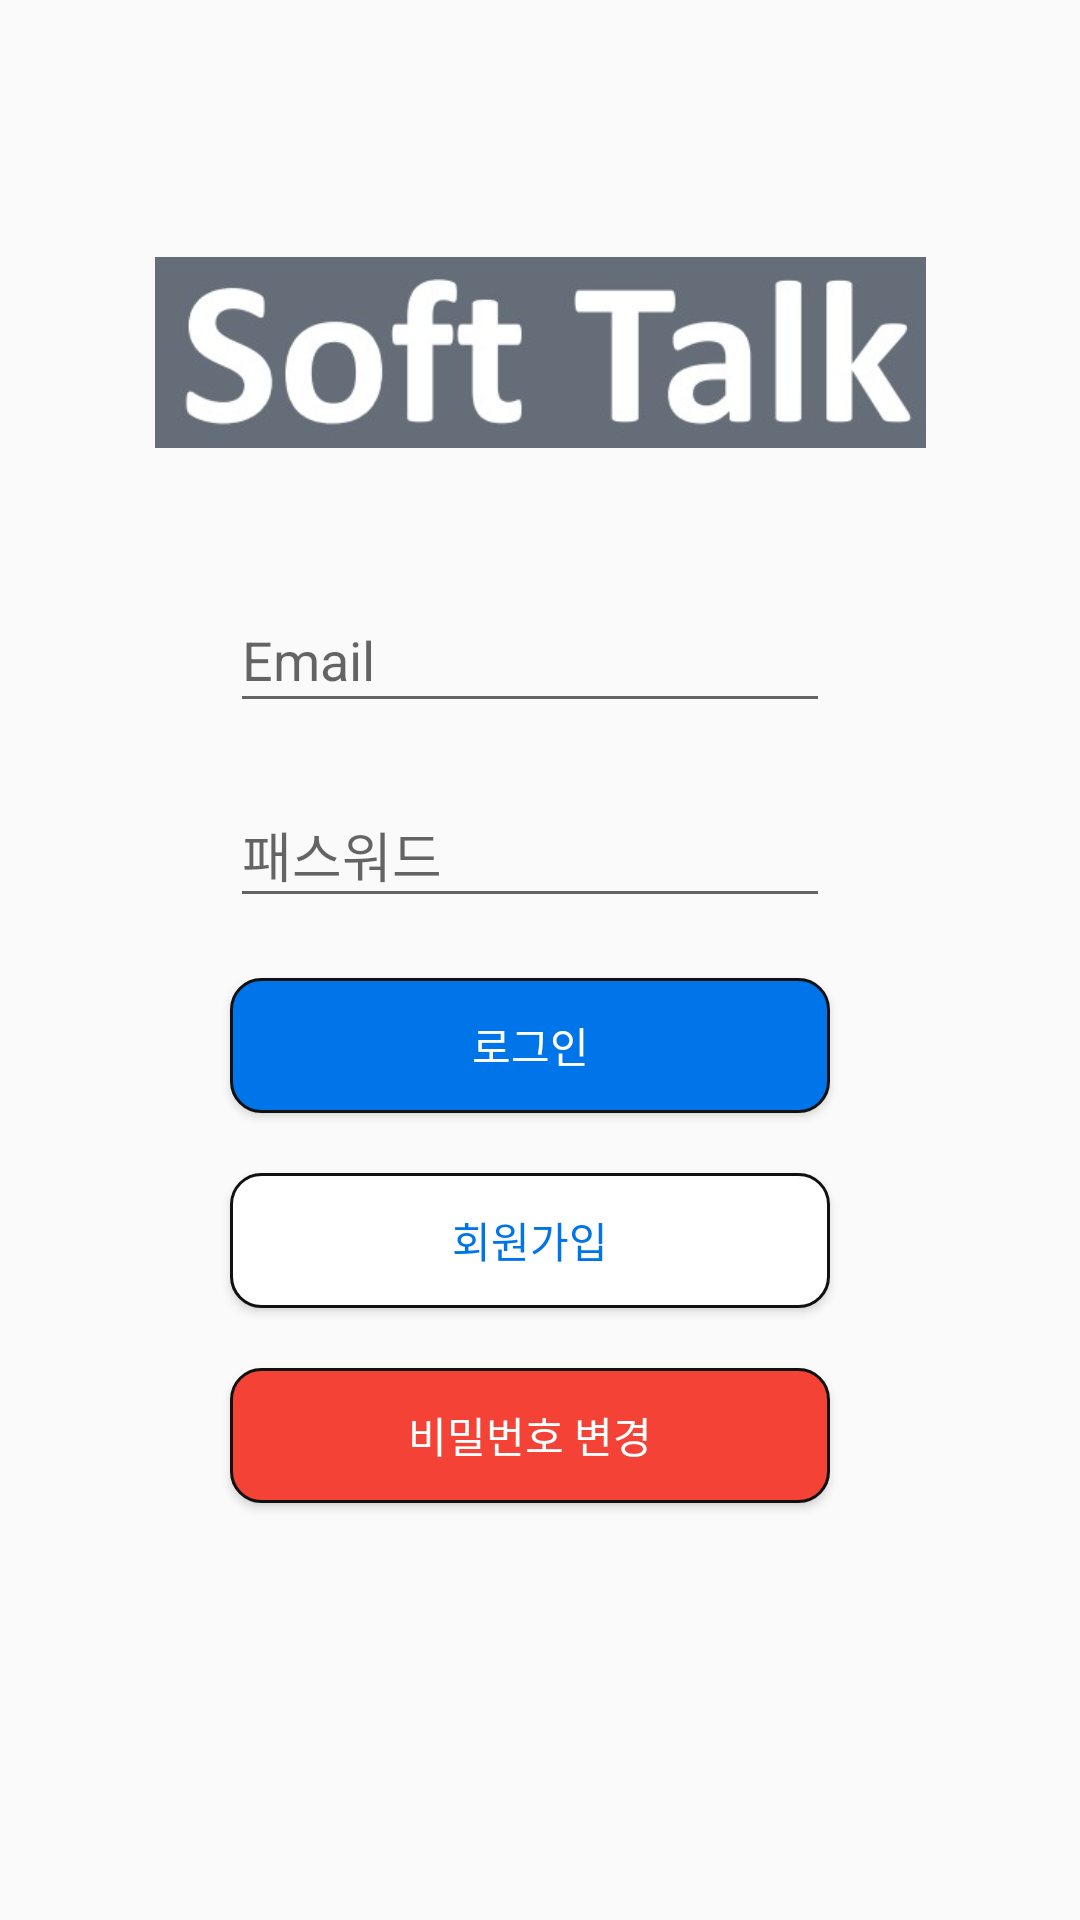

Reconstruct the res/layout file that produces this screen, plus the resources it refers to.
<!-- AndroidManifest.xml: application theme Theme.MP2023TermP -->
<!-- res/layout/activity_main.xml -->
<?xml version="1.0" encoding="utf-8"?>
<androidx.constraintlayout.widget.ConstraintLayout xmlns:android="http://schemas.android.com/apk/res/android"
    xmlns:app="http://schemas.android.com/apk/res-auto"
    xmlns:tools="http://schemas.android.com/tools"
    android:layout_width="match_parent"
    android:layout_height="match_parent"
    tools:context=".MainActivity"
    >

    <ImageView
        android:id="@+id/logo"
        android:layout_width="257dp"
        android:layout_height="107dp"
        android:layout_marginTop="64dp"
        android:src="@drawable/logo"
        app:layout_constraintEnd_toEndOf="parent"
        app:layout_constraintStart_toStartOf="parent"
        app:layout_constraintTop_toTopOf="parent" />

    <EditText
        android:id="@+id/lg_id"
        android:layout_width="200dp"
        android:layout_height="45dp"
        android:layout_marginTop="132dp"
        android:ems="10"
        android:hint="Email"
        android:inputType="textPersonName"
        app:layout_constraintEnd_toEndOf="@+id/logo"
        app:layout_constraintHorizontal_bias="0.438"
        app:layout_constraintStart_toStartOf="@+id/logo"
        app:layout_constraintTop_toTopOf="@+id/logo" />

    <EditText
        android:id="@+id/lg_pass"
        android:layout_width="200dp"
        android:layout_height="45dp"
        android:layout_marginTop="20dp"
        android:ems="10"
        android:hint="패스워드"
        android:inputType="textPassword"
        app:layout_constraintEnd_toEndOf="@+id/lg_id"
        app:layout_constraintStart_toStartOf="@+id/lg_id"
        app:layout_constraintTop_toBottomOf="@+id/lg_id" />

    <Button
        android:id="@+id/login_btn"
        android:layout_width="200dp"
        android:layout_height="45dp"
        android:layout_marginTop="20dp"
        android:text="로그인"
        android:background="@drawable/blue_btn"
        android:textColor="#fff"
        app:layout_constraintEnd_toEndOf="@+id/lg_pass"
        app:layout_constraintStart_toStartOf="@+id/lg_pass"
        app:layout_constraintTop_toBottomOf="@+id/lg_pass" />


    <Button
        android:id="@+id/go_register_btn"
        android:layout_width="200dp"
        android:layout_height="45dp"
        android:layout_marginTop="20dp"
        android:text="회원가입"
        android:background="@drawable/white_btn"
        android:textColor="#0074e9"
        app:layout_constraintEnd_toEndOf="@+id/login_btn"
        app:layout_constraintStart_toStartOf="@+id/login_btn"
        app:layout_constraintTop_toBottomOf="@+id/login_btn" />

    <Button
        android:id="@+id/ch_btn"
        android:layout_width="200dp"
        android:layout_height="45dp"
        android:layout_marginTop="20dp"
        android:text="비밀번호 변경"
        android:background="@drawable/red_btn"
        android:textColor="#fff"
        app:layout_constraintEnd_toEndOf="@+id/go_register_btn"
        app:layout_constraintStart_toStartOf="@+id/go_register_btn"
        app:layout_constraintTop_toBottomOf="@+id/go_register_btn" />



</androidx.constraintlayout.widget.ConstraintLayout>
<!-- resources referenced by this layout -->
<resources>
  <!-- drawable blue_btn (drawable) -->
  <shape xmlns:android="http://schemas.android.com/apk/res/android" >
  
      <solid android:color="#0074e9" />
  
      <stroke
          android:width="1dp"
          android:color="#111" />
      <corners
          android:topLeftRadius="10dp"
          android:topRightRadius="10dp"
          android:bottomLeftRadius="10dp"
          android:bottomRightRadius="10dp"  />
  
  
  
  </shape>
  <!-- drawable logo: jpg bitmap (drawable, 11725 bytes) -->
  <!-- drawable red_btn (drawable) -->
  <?xml version="1.0" encoding="utf-8"?>
  <shape xmlns:android="http://schemas.android.com/apk/res/android">
      <solid android:color="#F44336" />
  
      <stroke
          android:width="1dp"
          android:color="#111" />
      <corners
          android:topLeftRadius="10dp"
          android:topRightRadius="10dp"
          android:bottomLeftRadius="10dp"
          android:bottomRightRadius="10dp"  />
  
  </shape>
  <!-- drawable white_btn (drawable) -->
  <?xml version="1.0" encoding="utf-8"?>
  <shape xmlns:android="http://schemas.android.com/apk/res/android">
      <solid android:color="#fff" />
  
      <stroke
          android:width="1dp"
          android:color="#111" />
      <corners
          android:topLeftRadius="10dp"
          android:topRightRadius="10dp"
          android:bottomLeftRadius="10dp"
          android:bottomRightRadius="10dp"  />
  
  </shape>
  <style name="Theme.MP2023TermP" parent="Theme.AppCompat.DayNight.DarkActionBar">
          
          <item name="colorPrimary">@color/purple_500</item>
          <item name="colorPrimaryVariant">@color/purple_700</item>
          <item name="colorOnPrimary">@color/white</item>
          
          <item name="colorSecondary">@color/teal_200</item>
          <item name="colorSecondaryVariant">@color/teal_700</item>
          <item name="colorOnSecondary">@color/black</item>
          
          <item name="android:statusBarColor">?attr/colorPrimaryVariant</item>
          
      </style>
  <!-- not gathered from this repository: default colours our renderer supplied (Android Studio template values) -->
  <color name="purple_500">#FF6200EE</color>
  <color name="purple_700">#FF3700B3</color>
  <color name="teal_200">#FF03DAC5</color>
  <color name="teal_700">#FF018786</color>
  <color name="black">#FF000000</color>
  <color name="white">#FFFFFFFF</color>
</resources>
